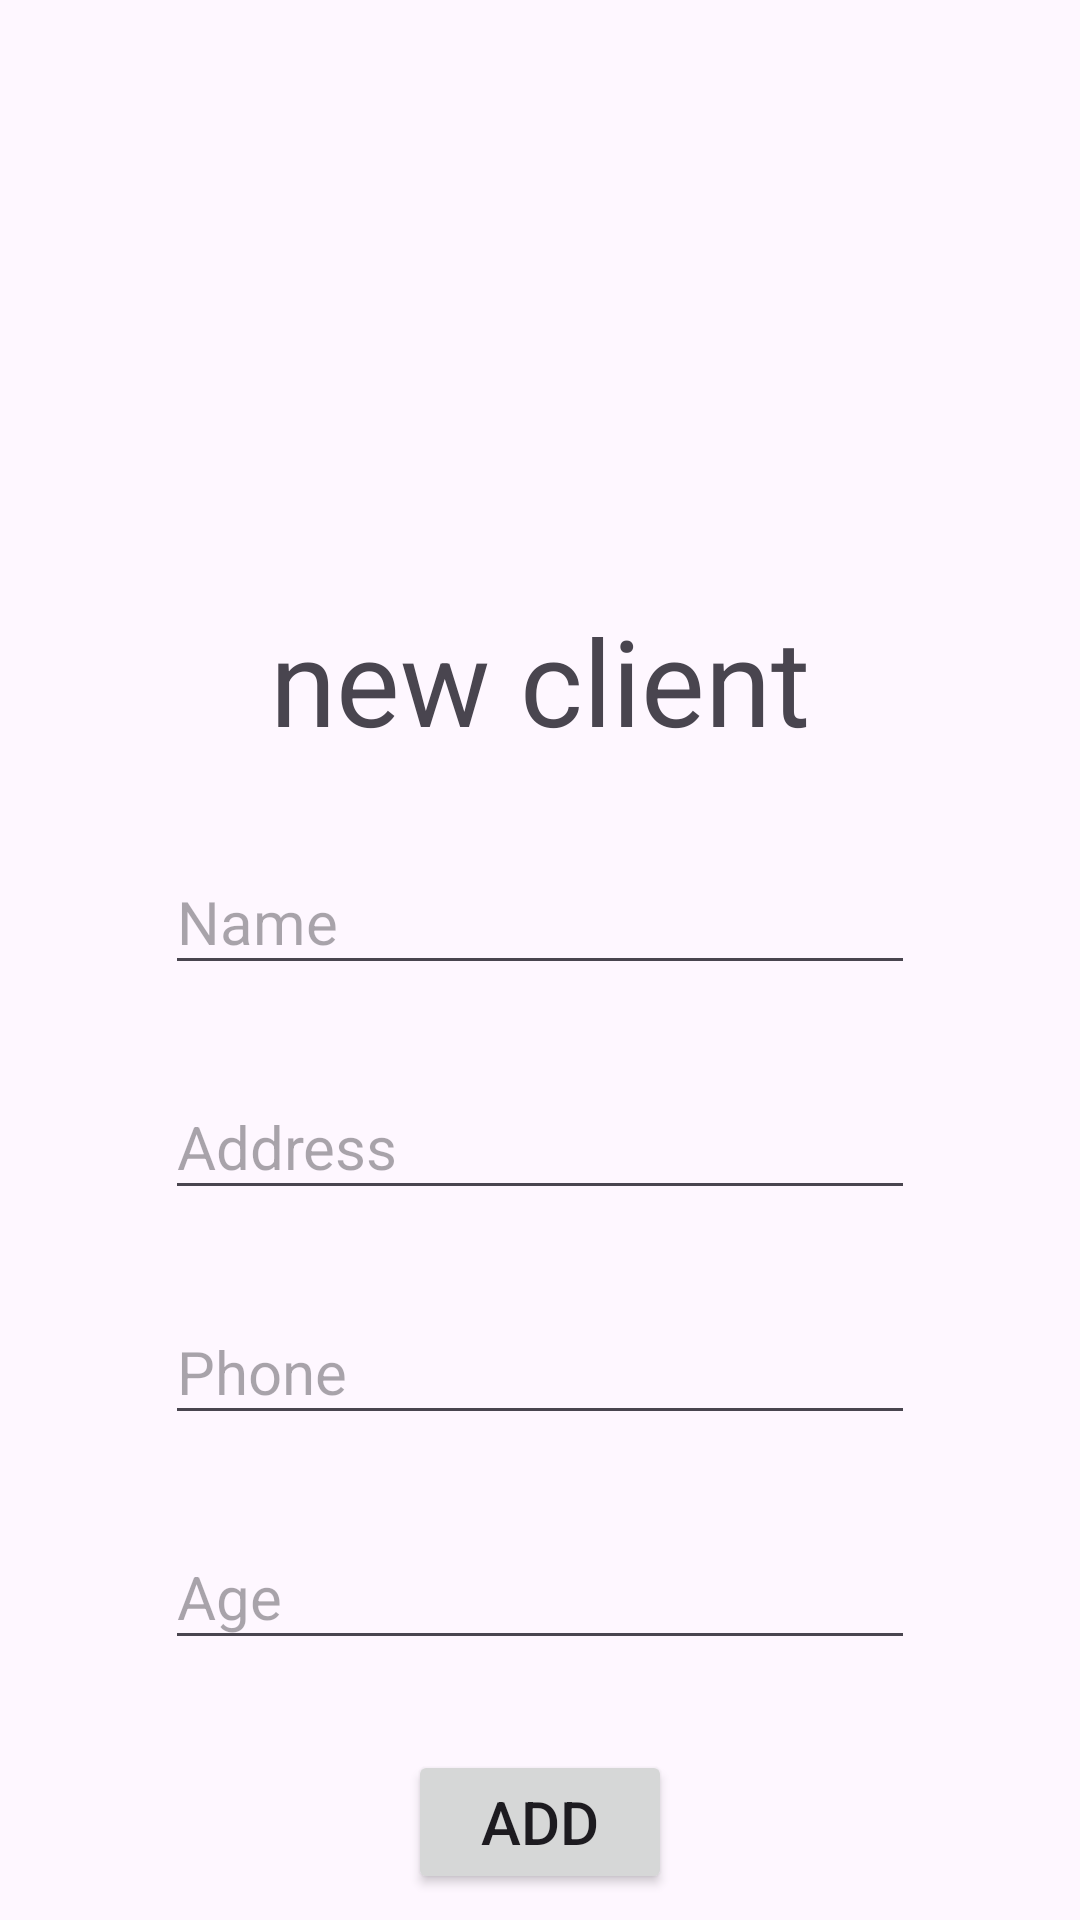

Produce the Android XML layout that renders to this screen, including the resource entries it uses.
<!-- AndroidManifest.xml: application theme Theme.Pro1adan -->
<!-- res/layout/activity_main3.xml -->
<?xml version="1.0" encoding="utf-8"?>
<LinearLayout xmlns:android="http://schemas.android.com/apk/res/android"
    xmlns:app="http://schemas.android.com/apk/res-auto"
    xmlns:tools="http://schemas.android.com/tools"
    android:id="@+id/main"
    android:layout_width="match_parent"
    android:layout_height="match_parent"
    android:orientation="vertical"
    tools:context=".MainActivity3">

    <TextView
        android:layout_width="wrap_content"
        android:layout_height="wrap_content"
        android:layout_gravity="center_horizontal"
        android:layout_marginTop="200dp"
        android:text="new client"
        android:textSize="40sp" />

    <EditText
        android:id="@+id/na"
        android:layout_width="250dp"
        android:layout_height="45dp"
        android:layout_gravity="center_horizontal"
        android:layout_marginTop="30dp"
        android:hint="Name"
        android:textSize="20sp"/>
    <EditText
        android:id="@+id/addr"
        android:layout_width="250dp"
        android:layout_height="45dp"
        android:layout_gravity="center_horizontal"
        android:layout_marginTop="30dp"
        android:hint="Address"
        android:textSize="20sp" />
    <EditText
        android:id="@+id/phoneNum"
        android:layout_width="250dp"
        android:layout_height="45dp"
        android:layout_gravity="center_horizontal"
        android:layout_marginTop="30dp"
        android:hint="Phone"
        android:textSize="20sp" />
    <EditText
        android:id="@+id/ageEd"
        android:layout_width="250dp"
        android:layout_height="45dp"
        android:layout_gravity="center_horizontal"
        android:layout_marginTop="30dp"
        android:hint="Age"
        android:textSize="20sp" />

    <Button
        android:id="@+id/addbtn"
        android:layout_width="wrap_content"
        android:layout_height="wrap_content"
        android:layout_gravity="center_horizontal"
        android:layout_marginTop="30dp"
        android:text="Add"
        android:textSize="20sp" />

</LinearLayout>
<!-- resources referenced by this layout -->
<resources>
  <style name="Theme.Pro1adan" parent="Base.Theme.Pro1adan" />
  <style name="Base.Theme.Pro1adan" parent="Theme.Material3.DayNight.NoActionBar">
          
          
      </style>
</resources>
